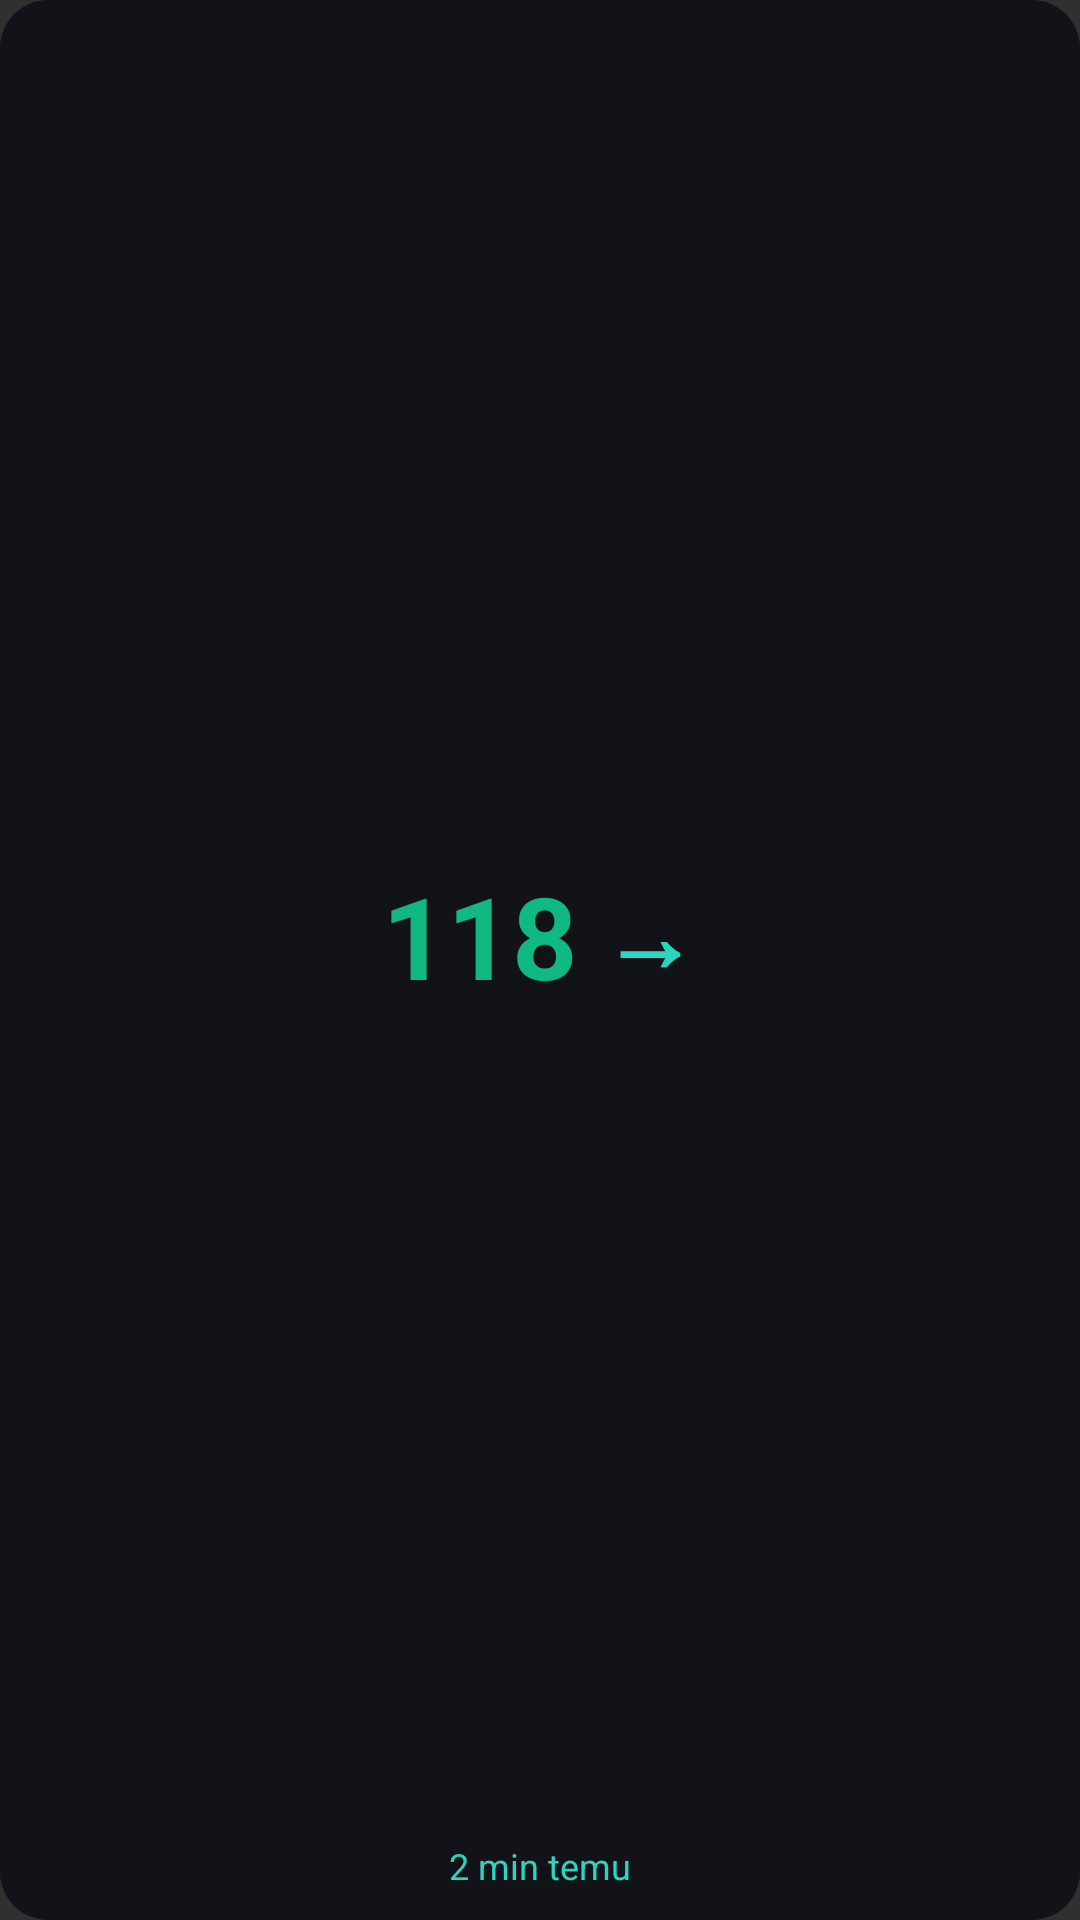

Here is an Android app screen rendered from its layout file. Give the layout XML and the strings, colors and styles it references.
<!-- AndroidManifest.xml: application theme Theme.MohgWatch -->
<!-- res/layout/preview_widget_combined.xml -->
<?xml version="1.0" encoding="utf-8"?>
<LinearLayout xmlns:android="http://schemas.android.com/apk/res/android"
    android:layout_width="match_parent"
    android:layout_height="match_parent"
    android:background="@drawable/widget_preview_bg"
    android:gravity="center"
    android:orientation="vertical"
    android:padding="10dp">

    <LinearLayout
        android:layout_width="wrap_content"
        android:layout_height="0dp"
        android:layout_weight="1"
        android:gravity="center"
        android:orientation="horizontal">

        <TextView
            android:layout_width="wrap_content"
            android:layout_height="wrap_content"
            android:text="118"
            android:textColor="#10B981"
            android:textSize="38sp"
            android:textStyle="bold" />

        <TextView
            android:layout_width="wrap_content"
            android:layout_height="wrap_content"
            android:layout_marginStart="8dp"
            android:text="→"
            android:textColor="#2DD4BF"
            android:textSize="32sp"
            android:textStyle="bold" />
    </LinearLayout>

    <TextView
        android:layout_width="wrap_content"
        android:layout_height="wrap_content"
        android:text="2 min temu"
        android:textColor="#2DD4BF"
        android:textSize="12sp" />
</LinearLayout>
<!-- resources referenced by this layout -->
<resources>
  <!-- drawable widget_preview_bg (drawable) -->
  <?xml version="1.0" encoding="utf-8"?>
  <shape xmlns:android="http://schemas.android.com/apk/res/android"
      android:shape="rectangle">
      <corners android:radius="16dp" />
      <solid android:color="#121318" />
  </shape>
  <style name="Theme.MohgWatch" parent="android:Theme.Material.NoActionBar" />
</resources>
